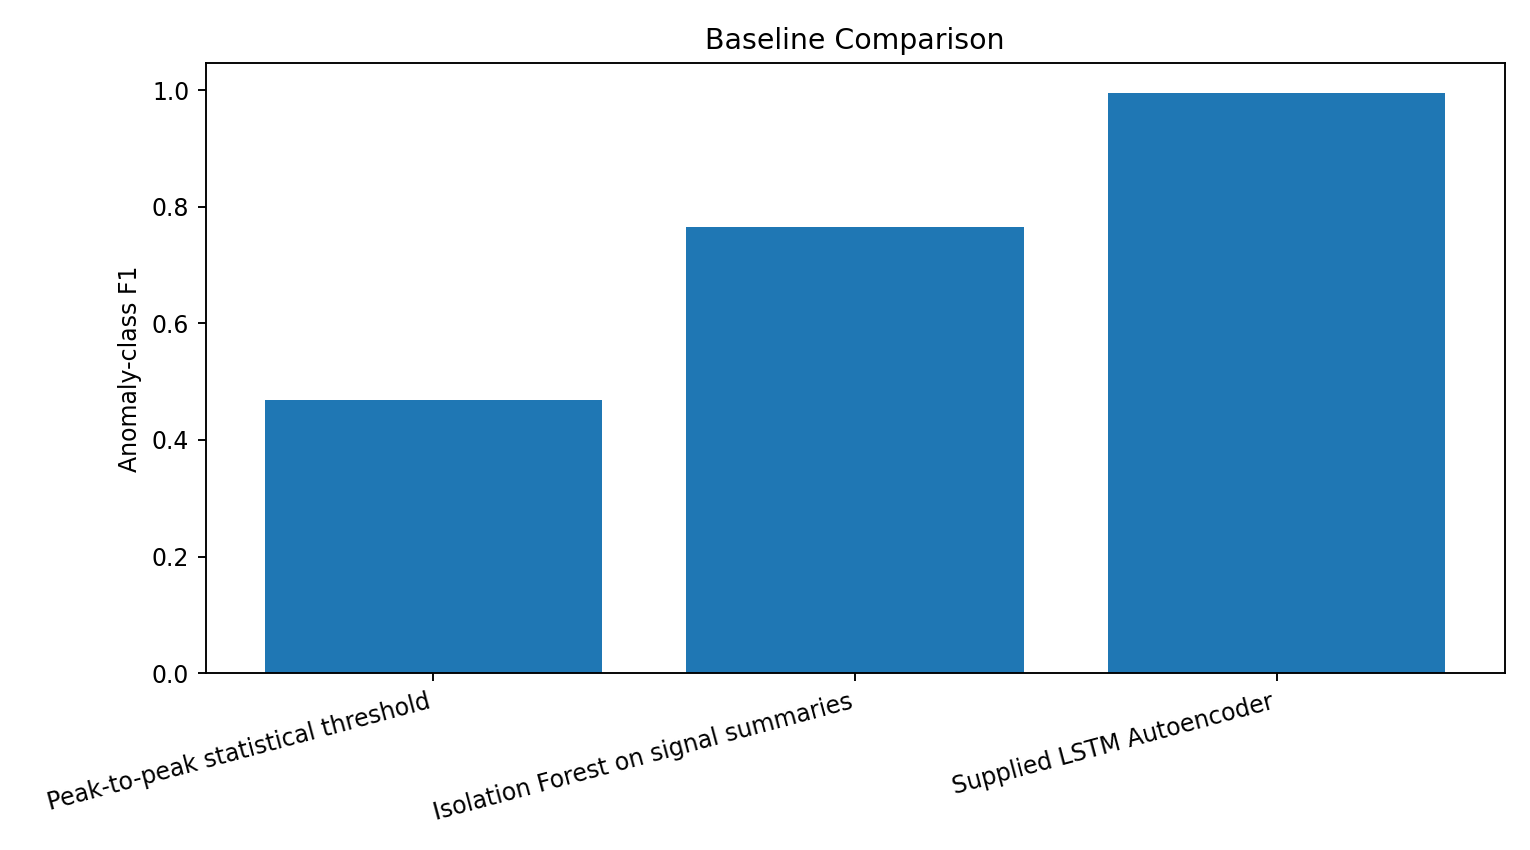

Source data for this figure (header and first rows):
Approach, Accuracy, Precision, Recall, F1
Peak-to-peak statistical threshold, 0.8133, 0.9737, 0.3083, 0.4684
Isolation Forest on signal summaries, 0.8933, 0.9286, 0.65, 0.7647
Supplied LSTM Autoencoder, 0.9978, 0.9917, 1.0, 0.9959
